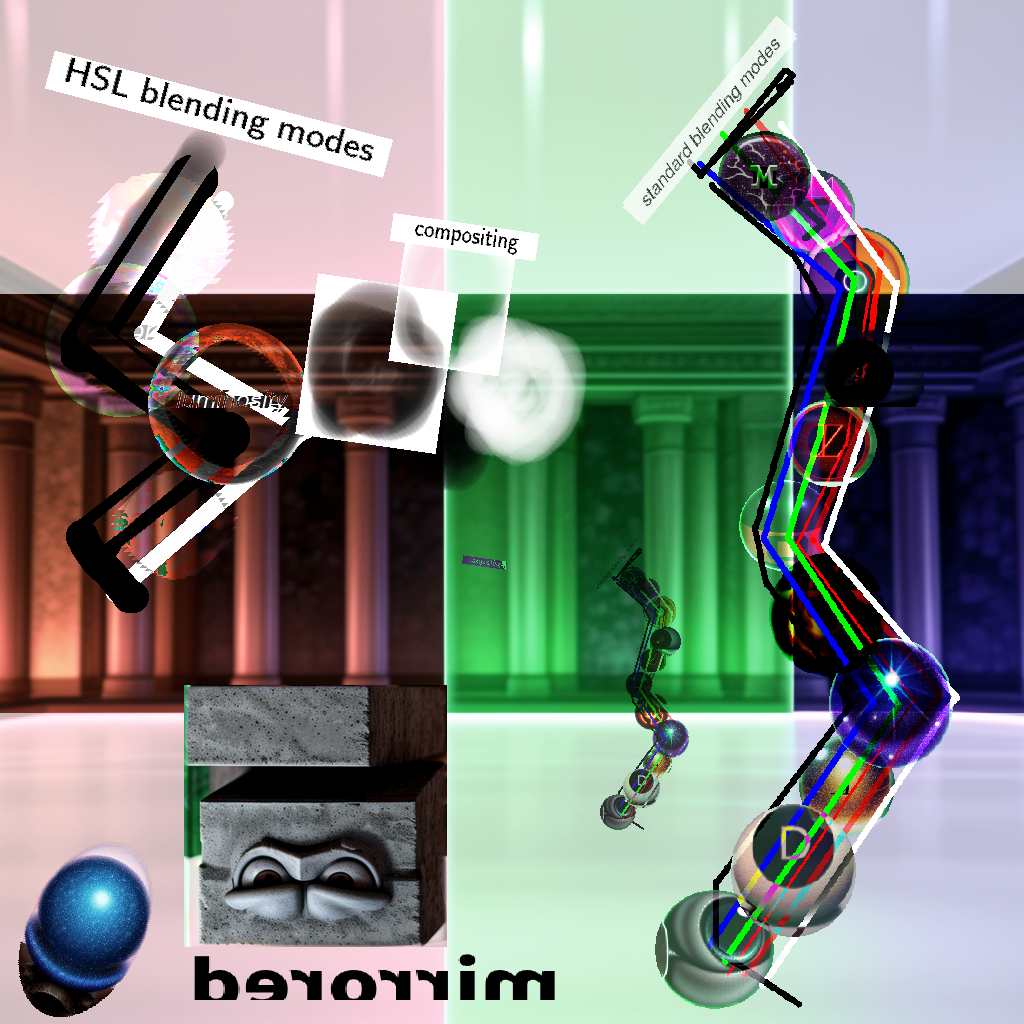
Generation parameters embedded in this image by AUTOMATIC1111 Stable Diffusion web UI or a fork of it (Forge, ...) (PNG 'parameters' text chunk):
eyeball<lora:lcm-lora-sdv1-5:1>
Negative prompt: flat
Steps: 8, Sampler: LCM, CFG scale:1.5, Seed: -1, Size: 640x640